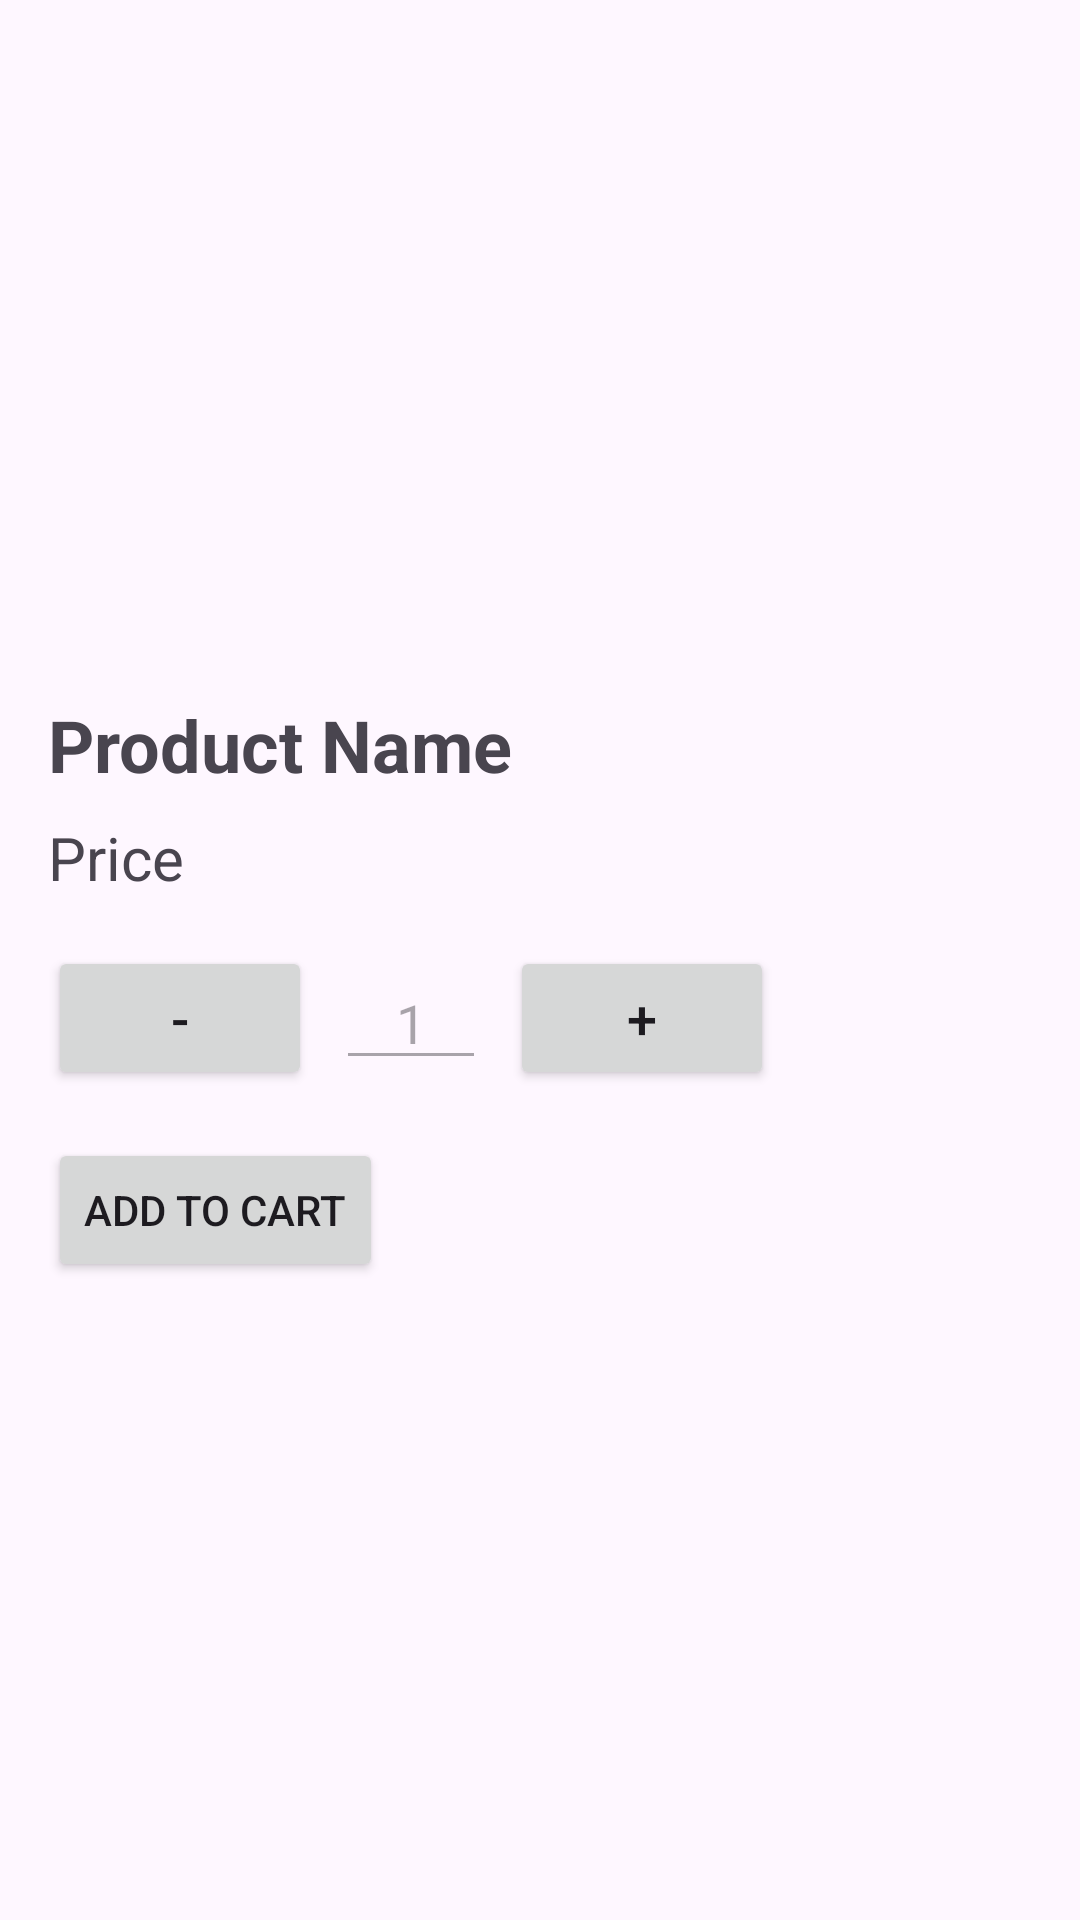

Here is an Android app screen rendered from its layout file. Give the layout XML and the strings, colors and styles it references.
<!-- AndroidManifest.xml: application theme Theme.PizzaExpressApp -->
<!-- res/layout/activity_product_detail.xml -->
<?xml version="1.0" encoding="utf-8"?>
<LinearLayout xmlns:android="http://schemas.android.com/apk/res/android"
    android:layout_width="wrap_content"
    android:layout_height="match_parent"
    android:orientation="vertical"
    android:padding="16dp"
    android:layout_gravity="center">

    
    <ImageView
        android:id="@+id/productImage"
        android:layout_width="match_parent"
        android:layout_height="200dp"
        android:scaleType="centerCrop"
        android:layout_marginBottom="16dp"/>

    <TextView
        android:id="@+id/productName"
        android:layout_width="wrap_content"
        android:layout_height="wrap_content"
        android:text="Product Name"
        android:textSize="24sp"
        android:textStyle="bold"/>

    <TextView
        android:id="@+id/productPrice"
        android:layout_width="wrap_content"
        android:layout_height="wrap_content"
        android:text="Price"
        android:textSize="20sp"
        android:layout_marginTop="8dp"/>

    <LinearLayout
        android:layout_width="wrap_content"
        android:layout_height="wrap_content"
        android:orientation="horizontal"
        android:layout_marginTop="16dp"
        android:gravity="center_vertical">

        <Button
            android:id="@+id/button_decrement"
            android:layout_width="wrap_content"
            android:layout_height="wrap_content"
            android:text="-"
            android:textSize="18sp"/>

        <EditText
            android:id="@+id/quantity"
            android:layout_width="50dp"
            android:layout_height="wrap_content"
            android:gravity="center"
            android:text="1"
            android:inputType="number"
            android:enabled="false"
            android:textSize="18sp"
            android:layout_marginLeft="8dp"
            android:layout_marginRight="8dp"/>

        <Button
            android:id="@+id/button_increment"
            android:layout_width="wrap_content"
            android:layout_height="wrap_content"
            android:text="+"
            android:textSize="18sp"/>
    </LinearLayout>

    <Button
        android:id="@+id/addToCartButton"
        android:layout_width="wrap_content"
        android:layout_height="wrap_content"
        android:text="Add to Cart"
        android:layout_marginTop="16dp"/>
</LinearLayout>
<!-- resources referenced by this layout -->
<resources>
  <style name="Theme.PizzaExpressApp" parent="Base.Theme.PizzaExpressApp" />
  <style name="Base.Theme.PizzaExpressApp" parent="Theme.Material3.DayNight.NoActionBar">
          
          
      </style>
</resources>
